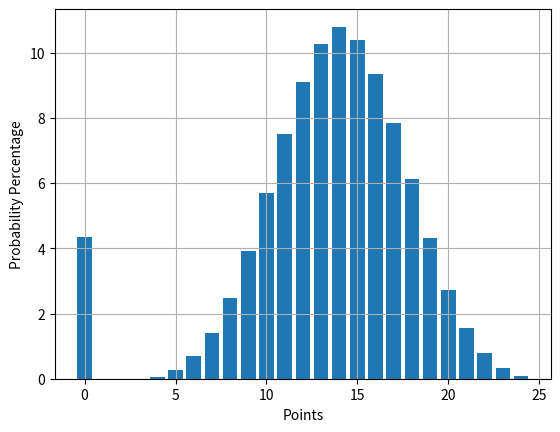

Write Python code to recreate this figure.
import random
import pandas as pd
import matplotlib.pyplot as plt
from collections import Counter

N_FACES = 6

def game(use_strategy = False):
    one = False
    four = False
    count = 0
    dice = 6

    while dice > 0:
        taken = False
        rolls = [random.randint(1, N_FACES) for _ in range(dice)]

        if not one and 1 in rolls:
            # cache the first one we find
            one = True
            dice -= 1
            rolls.remove(1)
            taken = True
        if not four and 4 in rolls:
            # cache the first four we find
            four = True
            dice -= 1
            rolls.remove(4)
            taken = True
        
        if dice == 0:
            break

        if use_strategy:
            if not taken and 6 not in rolls:
                # Take max available
                max_roll = max(rolls)
                count += max_roll
                dice -= 1
                rolls.remove(max_roll)
            elif 6 in rolls:
                if not one or not four:
                    count += 6
                    dice -= 1
                    rolls.remove(6)
                else:
                    # take all the sixes available
                    while 6 in rolls:
                        count += 6
                        dice -= 1
                        rolls.remove(6)

        else:
            if not taken:
                random_dice = rolls[random.randint(0, len(rolls)-1)]
                count += random_dice
                dice -= 1
                rolls.remove(random_dice)
    
    if one and four:
        return count
    return 0


if __name__ == "__main__":
    results = [game() for _ in range(1000000)]

    results_ctr = Counter(results)
    for k, v in results_ctr.items():
        results_ctr[k] = (v / len(results)) * 100

    results_df = pd.DataFrame(results)

    print(results_df.describe())
    print(results_ctr)

    plt.bar(results_ctr.keys(), results_ctr.values())
    plt.grid(True)
    plt.ylabel('Probability Percentage')
    plt.xlabel('Points')
    plt.show()